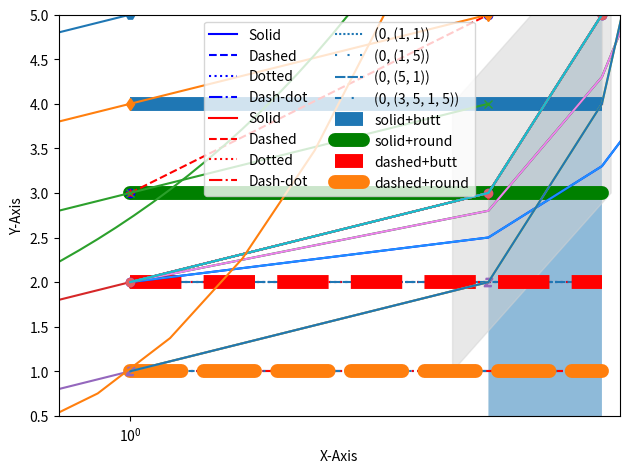

Python code for this plot:
import matplotlib.pyplot as plt
import numpy as np

#(06) Matplotlib 선 종류 지정하기
#19 선 종류 지정하기
plt.plot([1, 2, 3], [4, 4, 4], '-', color='b', label='Solid')
plt.plot([1, 2, 3], [3, 3, 3], '--', color='b',label='Dashed')
plt.plot([1, 2, 3], [2, 2, 2], ':', color='b', label='Dotted')
plt.plot([1, 2, 3], [1, 1, 1], '-.', color='b', label='Dash-dot')
plt.axis([0.9, 3.1, 0.5, 5.1])
# axis_range = plt.axis()
# print(axis_range)
plt.xlabel('x_label')
plt.ylabel('y_label')
plt.legend(loc='upper right', fontsize=10, ncol=4)
plt.show()

#20 linestyle(위랑 같은 것)
plt.plot([1, 2, 3], [4, 4, 4], linestyle='solid', color='r', label='Solid')
plt.plot([1, 2, 3], [3, 3, 3], linestyle='dashed', color='r',label='Dashed')
plt.plot([1, 2, 3], [2, 2, 2], linestyle='dotted', color='r', label='Dotted')
plt.plot([1, 2, 3], [1, 1, 1], linestyle='dashdot', color='r', label='Dash-dot')
plt.axis([0.9, 3.1, 0.5, 5.1])
# axis_range = plt.axis()
# print(axis_range)
plt.xlabel('x_label')
plt.ylabel('y_label')
plt.legend(loc='upper right', fontsize=10, ncol=4)
plt.show()

#21 튜플을 사용해서 선 그리기
plt.plot([1, 2, 3], [4, 4, 4], linestyle=(0, (1, 1)), color='C0', label='(0, (1, 1))')
plt.plot([1, 2, 3], [3, 3, 3], linestyle=(0, (1, 5)), color='C0', label='(0, (1, 5))')
plt.plot([1, 2, 3], [2, 2, 2], linestyle=(0, (5, 1)), color='C0', label='(0, (5, 1))')
plt.plot([1, 2, 3], [1, 1, 1], linestyle=(0, (3, 5, 1, 5)), color='C0', label='(0, (3, 5, 1, 5))')
plt.axis([0.9, 3.1, 0.5, 5.1])
plt.xlabel('x_axis')
plt.ylabel('y_axis')
plt.legend(loc='upper left', fontsize=10, ncol=2)
plt.show()

#22 선 끝 모양 지정하기
plt.plot([1, 2, 3], [4, 4, 4], linestyle='solid', linewidth=10,
      solid_capstyle='butt', color='C0', label='solid+butt')
plt.plot([1, 2, 3], [3, 3, 3], linestyle='solid', linewidth=10,
      solid_capstyle='round', color='g', label='solid+round')

plt.plot([1, 2, 3], [2, 2, 2], linestyle='dashed', linewidth=10,
      dash_capstyle='butt', color='r', label='dashed+butt')
plt.plot([1, 2, 3], [1, 1, 1], linestyle='dashed', linewidth=10,
      dash_capstyle='round', color='C1', label='dashed+round')

plt.xlabel('X-axis')
plt.ylabel('Y-axis')
plt.axis([0.8, 3.2, 0.5, 5.0])
plt.legend(loc='upper center', ncol=2)
plt.tight_layout()
plt.show()

#(07) Matplotlib 마커 지정하기
#23 마커 지정하기
plt.plot([1, 2, 3, 4], [3, 5, 7, 10], 'bo')
#'bo' blue, 'o' circle
plt.xlabel('X-Axis')
plt.ylabel('Y-Axis')
plt.show()

#24 선/마커 동시에 나타내기
plt.plot([1, 2, 3, 4], [2, 3, 5, 10], 'bo-') #실선
plt.plot([1, 2, 3, 4], [3, 5, 7, 10], 'r*--') #점선
plt.xlabel('X-Axis')
plt.ylabel('Y-Axis')
plt.show()

#25 marker 파라미터 사용하기
plt.plot([4, 5, 6], marker='H')
plt.plot([3, 4, 5], marker='d')
plt.plot([2, 3, 4], marker='x')
plt.plot([1, 2, 3], marker=11)
plt.plot([0, 1, 2], marker='$z$')
plt.show()

#(08) Matplotlib 색상 지정하기
#26 포맷 문자열 사용하기
plt.plot([1, 2, 3, 4], [2.0, 3.0, 5.0, 10.0], 'r')
plt.plot([1, 2, 3, 4], [2.0, 2.8, 4.3, 6.5], 'g')
plt. plot([1, 2, 3, 4], [2.0, 2.5, 3.3, 4.5], 'b')
plt.xlabel('X-Axis')
plt.ylabel('Y-Axis')
plt.show()

#27 color 키워드 인자 사용하기
plt.plot([1, 2, 3, 4], [2.0, 3.0, 5.0, 10.0], color='limegreen')
plt.plot([1, 2, 3, 4], [2.0, 2.8, 4.3, 6.5], color='violet')
plt.plot([1, 2, 3, 4], [2.0, 2.5, 3.3, 4.5], color='dodgerblue')
plt.xlabel('X-Axis')
plt.ylabel('Y-Axis')
plt.show()

#28 Hex code 사용하기
plt.plot([1, 2, 3, 4], [2, 3, 5, 10], color='#e35f62',
         marker='o', linestyle='--')
plt.xlabel('X-Axis')
plt.ylabel('Y-Axis')
plt.show()

#(09) Matplotlib 그래프 영역 채우기
#29 기본사용 - fill_between()
x = [1, 2, 3, 4]
y = [2, 3, 5, 10]

plt.plot(x, y)
plt.xlabel('X-Axis')
plt.ylabel('Y-Axis')
plt.fill_between(x[1:3], y[1:3], alpha=0.5)
plt.show()

#30 기본사용 - fill_betweenx()
x = [1, 2, 3, 4]
y = [2, 3, 5, 10]

plt.plot(x, y)
plt.xlabel('X-Axis')
plt.ylabel('Y-Axis')
plt.fill_betweenx(y[2:4], x[2:4], alpha=0.5)
plt.show()

#31 두 그래프 사이 영역 채우기
x = [1, 2, 3, 4]
y1 = [2, 3, 5, 10]
y2 = [1, 2, 4, 8]

plt.plot(x, y1)
plt.plot(x, y2)
plt.xlabel('X-Axis')
plt.ylabel('Y-Axis')
plt.fill_between(x[1:3], y1[1:3], y2[1:3], color='lightgray', alpha=0.5)
plt.show()

#32 다각형 영역 채우기 fill()
x = [1, 2, 3, 4]
y1 = [2, 3, 5, 10]
y2 = [1, 2, 4, 8]

plt.plot(x, y1)
plt.plot(x, y2)
plt.xlabel('X-Axis')
plt.ylabel('Y-Axis')
plt.fill([1.9, 1.9, 3.1, 3.1], [1.0, 4.0, 6.0, 3.0],
         color='lightgray', alpha=0.5)
plt.show()

#(10) Matplotlib 축 스케일 지정하기
#33 X축 스케일 지정하기
x = np.linspace(-10, 10, 100)
y = x ** 3

plt.plot(x, y)
plt.xscale('symlog')
plt.show()

#34 Y축 스케일 지정하기
x = np.linspace(0, 5, 100)
y = np.exp(x)

plt.plot(x, y)
plt.yscale('linear')
# plt.yscale('log')
plt.show()
